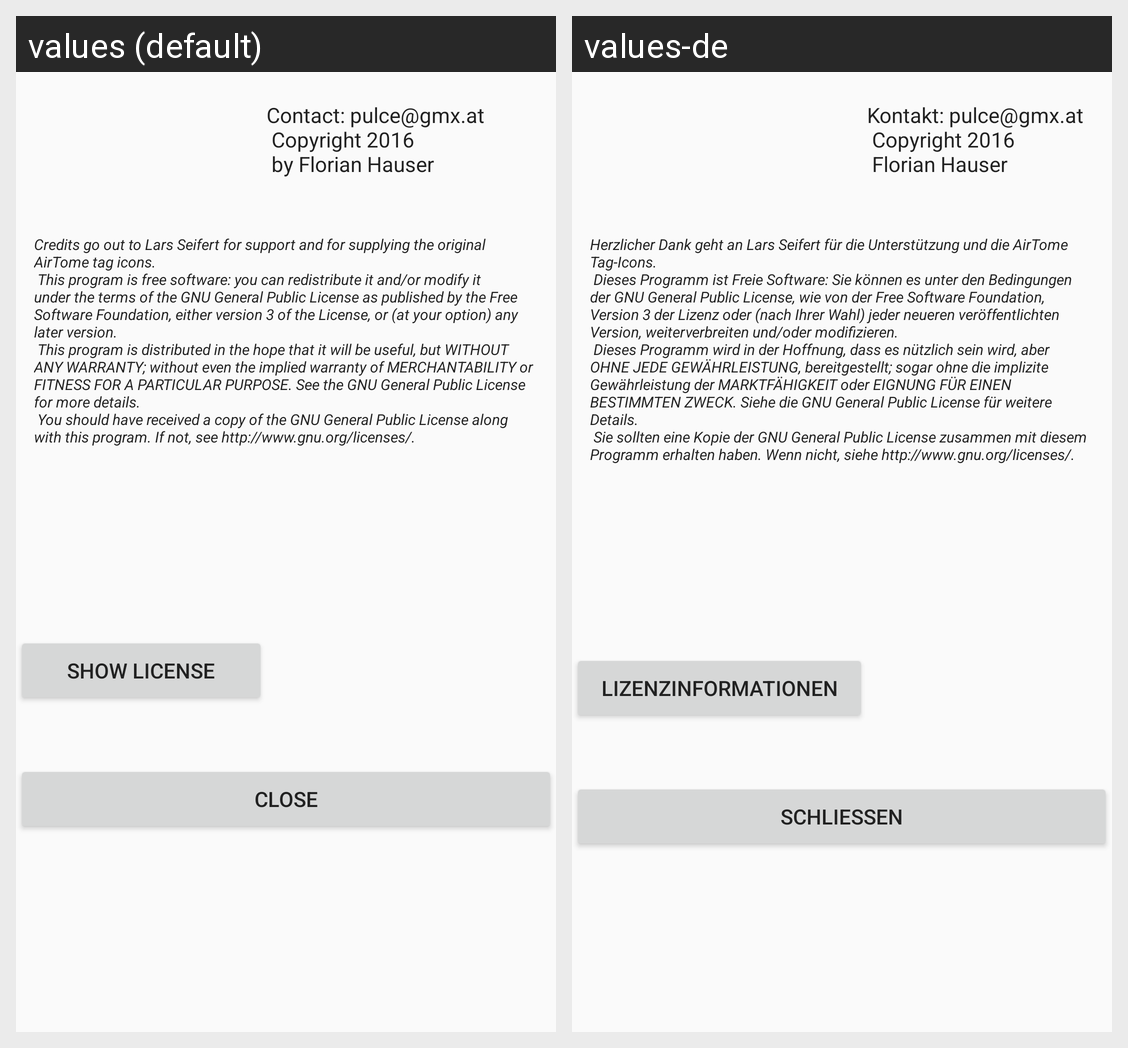

Here is an Android app screen in its default locale and in the app's own translations. Write out the translated-string differences for the strings that appear on this screen.
Android screen res/layout/about.xml rendered under 2 locales, left to right: values (default), values-de. Device: Nexus 5 (rendered at 1080×1920; each locale shown at half size, 540×960, under a caption strip naming it); theme AppTheme.
Strings drawn on this screen, with the default value and each locale's value (text and hints the layout hard-codes, and strings that could not be matched under every locale, appear in the picture but are not listed):

authors_note
  values: Contact: pulce@gmx.at 
       Copyright 2016 
       by Florian Hauser
  values-de: Kontakt: pulce@gmx.at 
       Copyright 2016 
       Florian Hauser

legal_notice
  values: Credits go out to Lars Seifert for support and for supplying the original AirTome tag icons. 
       This program is free software: you can redistribute it and/or modify it under the terms of the GNU General Public License as published by the Free Software Foundation, either version 3 of the License, or (at your option) any later version. 
       This program is distributed in the hope that it will be …[clipped]
  values-de: Herzlicher Dank geht an Lars Seifert für die Unterstützung und die AirTome Tag-Icons. 
       Dieses Programm ist Freie Software: Sie können es unter den Bedingungen der GNU General Public License, wie von der Free Software Foundation, Version 3 der Lizenz oder (nach Ihrer Wahl) jeder neueren veröffentlichten Version, weiterverbreiten und/oder modifizieren. 
       Dieses Programm wird in der Hoffnung, dass …[clipped]

about_goog_button
  values: Show license
  values-de: Lizenzinformationen

about_close_button
  values: Close
  values-de: Schließen
